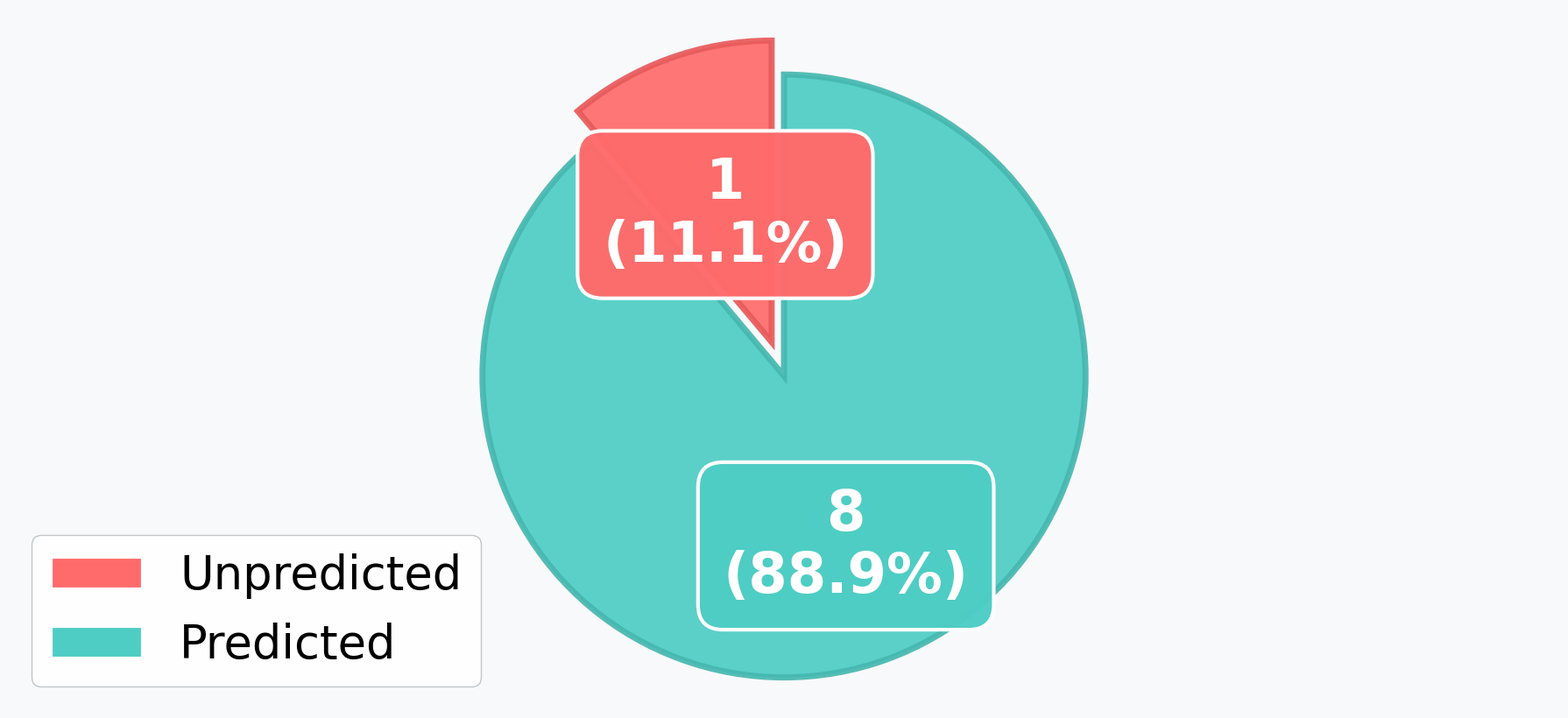

This figure's Python source:
import matplotlib.pyplot as plt
import numpy as np
from matplotlib.patches import Circle
import matplotlib.patches as mpatches

# =========================
# 全局字体设置
# =========================
plt.rcParams['font.family'] = 'sans-serif'
plt.rcParams['font.sans-serif'] = ['Arial', 'DejaVu Sans']

# =========================
# Data
# =========================
sizes = [1, 8]
labels = ['Unpredicted', 'Predicted']   # 只用于 legend
colors = ['#FF6B6B', '#4ECDC4']
explode = (0.10, 0.02)

# =========================
# Figure
# =========================
fig, ax = plt.subplots(figsize=(18, 10), facecolor='#F8F9FA')

wedges, texts = ax.pie(
    sizes,
    labels=None,
    startangle=90,
    colors=colors,
    explode=explode,
    shadow=False,
    wedgeprops={
        'linewidth': 5,
        'antialiased': True,
        'alpha': 0.92,
        'edgecolor': 'white'
    }
)

# 边框
wedges[0].set_edgecolor('#E85A5A')
wedges[1].set_edgecolor('#45B7AF')

# =========================
# 百分比
# =========================
total = sum(sizes)
percentages = [s / total * 100 for s in sizes]

# =========================
# 饼图内部：只显示 数值 + 百分比
# =========================
r_label_big = 0.62
r_label_small = 0.55

for i, (wedge, size, pct) in enumerate(zip(wedges, sizes, percentages)):
    ang = (wedge.theta2 + wedge.theta1) / 2.0
    r_label = r_label_big if size == max(sizes) else r_label_small

    x = np.cos(np.deg2rad(ang)) * r_label
    y = np.sin(np.deg2rad(ang)) * r_label

    ax.text(
        x, y,
        f"{size}\n({pct:.1f}%)",
        ha='center', va='center',
        fontsize=46 if size == max(sizes) else 46,
        fontweight='bold',
        color='white',
        linespacing=1.2,
        bbox=dict(
            boxstyle='round,pad=0.45',
            facecolor=colors[i],
            edgecolor='white',
            linewidth=3,
            alpha=0.98
        ),
        zorder=10
    )


# =========================
# Legend（只在这里出现 Unpredicted / Predicted）
# =========================
legend_elements = [
    mpatches.Patch(facecolor=colors[0], edgecolor='white',
                   linewidth=3, label='Unpredicted'),
    mpatches.Patch(facecolor=colors[1], edgecolor='white',
                   linewidth=3, label='Predicted')
]

ax.legend(
    handles=legend_elements,
    loc='lower left',
    fontsize=38,
    frameon=True,
    fancybox=True,
    framealpha=0.95,
    edgecolor='#BDC3C7'
)

# # =========================
# # Title
# # =========================
# fig.text(
#     0.5, 0.96,
#     'Imaging Benign Surgical Malignant',
#     ha='center',
#     fontsize=26,
#     weight='bold',
#     color='#2C3E50',
#     family='Arial'
# )

# =========================
# Layout & Save
# =========================
ax.axis('equal')
plt.tight_layout()
plt.subplots_adjust(top=0.88, bottom=0.08)

plt.savefig(
    'pie_Benign.png',
    dpi=300,
    bbox_inches='tight',
    facecolor='white',
    edgecolor='none'
)
plt.show()

print("✓ Pie chart saved (labels only in legend, values inside pie)!")
